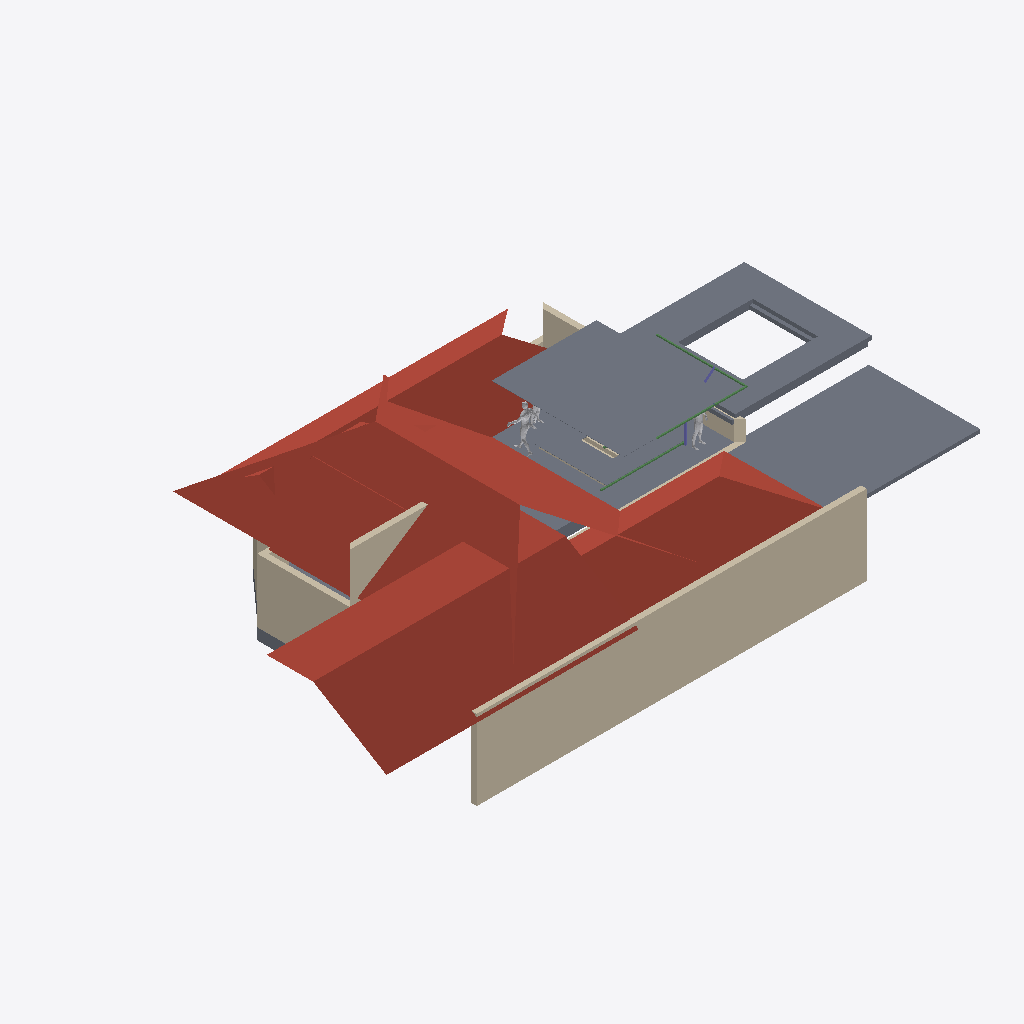
Isometric view of an IFC building model (IFC-SPF (STEP), schema IFC4X3, length unit metre), seen from the south-west, elements coloured by IFC class: 14 walls (beige), 11 slabs (grey), 5 roofs (red-brown), 3 other elements (light grey), 3 beams (green), 2 columns (violet).
Extent 24.0 m × 13.9 m × 6.2 m (x, y, z). Storeys (2): GF at 0.45 m; FF at 3.00 m. Elements (101): 39 IfcWall, 17 IfcSlab, 16 IfcSystemFurnitureElement, 6 IfcBeam, 6 IfcCovering, 5 IfcBuildingElementProxy, 4 IfcColumn, 4 IfcLightFixture, 3 IfcDuctSegment, 1 IfcUnitaryEquipment.

HEADER;
FILE_DESCRIPTION(('ViewDefinition[DesignTransferView]'),'2;1');
FILE_NAME('Sunil.ifc','2026-08-07T19:10:47+05:30',(''),(''),'IfcOpenShell 0.8.5','Bonsai 0.8.5','Nobody');
FILE_SCHEMA(('IFC4X3'));
ENDSEC;
DATA;
#1=IFCPROJECT('0YzrsP2P1BpQV7dw9$7Vds',$,'My Project',$,$,$,$,(#14,#26),#9);
#31=IFCSITE('1CxhM3SXHADwOeJenRe8Ym',$,'My Site',$,$,#54,$,$,$,(8,54,48,200000),(76,36,57,100000),$,$,$);
#37=IFCBUILDING('2BCbE9kGrAPx1bgNwlSVKz',$,'My Building',$,$,#60,$,$,$,$,$,$);
#43=IFCBUILDINGSTOREY('3j7blbBZv0pgPcwV0SKpOg',$,'GF',$,$,#171,$,$,$,$);
#1756=IFCBUILDINGSTOREY('2AS214sF109xsWE6gedJVw',$,'FF',$,$,#1777,$,$,$,$);
#1975=IFCSLAB('1Gaoax_S9B2xi1rBnnvgGz',$,'Plane',$,$,#3999,#1981,$,.ROOF.);
#1950=IFCWALL('190qzqC$LEwvyGe6whzbD4',$,'Wall',$,$,#11360,#1961,$,$);
#12704=IFCSLAB('19P522yKz3YxJrzniRmYRW',$,'Plane',$,$,#12856,#12710,$,.ROOF.);
#12728=IFCSLAB('31B3U3DFr6kQynao8S4BML',$,'Plane',$,$,#12861,#12734,$,.ROOF.);
#14076=IFCSLAB('0QZDE_Lcb4MfGrMySLx0S5',$,'Slab',$,$,#14181,#14087,$,$);
#12581=IFCSLAB('3GdT$KTMb0oQC9_D3jd3IE',$,'Slab',$,$,#14058,#12592,$,$);
#3922=IFCSLAB('3p9ucUG4L4mx1BDCY4mxYu',$,'Slab',$,$,#4004,#3933,$,$);
#12690=IFCSLAB('3rXNNWj4r1PedbBSn7X2Fy',$,'Plane',$,$,#12851,#12696,$,.ROOF.);
#1868=IFCSLAB('2FugePEy17sfor4hvvv_ks',$,'Plane',$,$,#2546,#1869,$,.ROOF.);
#11695=IFCSLAB('3uJhIcBEf9lhIBqmu$kK_X',$,'Slab',$,$,#12766,#11708,$,$);
#172=IFCWALL('2VZRG5T$fAi9ZVelvzcLTv',$,'Wall',$,$,#1095,#179,$,.SOLIDWALL.);
#796=IFCWALL('0BEAgfJO1BGeiCw20jTCQj',$,'Wall',$,$,#1754,#802,$,$);
#13813=IFCSLAB('2LuP6DRa5BSA9L0Dp6VTSs',$,'Slab',$,$,#13922,#13824,$,$);
#3946=IFCWALL('3KCMvS12z2ewTABhQKFQNU',$,'Wall',$,$,#3975,#3957,$,$);
#12088=IFCSLAB('1Sd2YZPwLDy9Tedrdfzdzn',$,'Slab',$,$,#12796,#12100,$,$);
#11982=IFCSLAB('3WUu24WvnF_BxzgjaVKJhV',$,'Slab',$,$,#12776,#11993,$,$);
#1551=IFCSLAB('2qMzXa7sjDTv4j5DKY7vcB',$,'Slab',$,$,#1734,#1562,$,$);
#1380=IFCSLAB('35UW3ccLL14AElz4hwkW6Q',$,'Slab',$,$,#1729,#1395,$,$);
#10848=IFCBUILDINGELEMENTPROXY('0vmtFliWb8AvhfUKgI4hUG',$,'BuildingElementProxy',$,$,#10904,#10884,$,$);
#746=IFCWALL('08$Jgk3_vDpfyMgrTWdgfT',$,'Wall',$,$,#1481,#752,$,$);
#13838=IFCSLAB('22kWjMEYjDBxPOm_nlyUqF',$,'Slab',$,$,#13927,#13849,$,$);
#11135=IFCBUILDINGELEMENTPROXY('06mirac4X24edMCpeQjZLB',$,'BuildingElementProxy',$,$,#11277,#11148,$,$);
#12533=IFCBEAM('0qhF7ws1z5QeW0nuwu_Nib',$,'Beam',$,$,#14053,#12544,$,$);
#12506=IFCBEAM('3wOTJIDcXDTeSP0WuohFR3',$,'Beam',$,$,#14063,#12517,$,$);
#12252=IFCBEAM('2TwwGrXSL0HOstsYv2poJJ',$,'Beam',$,$,#12841,#12263,$,$);
#13550=IFCWALL('1WDfp_KjH9jgsfMtg3Qyit',$,'Wall',$,$,#13882,#13561,$,$);
#303=IFCWALL('12wfyxrgLBmxs37agA5oif',$,'Wall',$,$,#564,#309,$,$);
#721=IFCWALL('3bQBFWR9b7aQ9odhFbvRgc',$,'Wall',$,$,#1444,#727,$,$);
#10814=IFCBUILDINGELEMENTPROXY('0khInzE$j1ogt7tX4jr8$o',$,'BuildingElementProxy',$,$,#10847,#10823,$,$);
#12113=IFCWALL('2JQbbNuSX6uxqYW4SwjKiu',$,'Wall',$,$,#12781,#12125,$,$);
#253=IFCWALL('3gTXwCI6f159BMCqHPIUdt',$,'Wall',$,$,#264,#259,$,$);
#11751=IFCWALL('0fY6cPOJP8jAAt5Uuz$cLK',$,'Wall',$,$,#12751,#11762,$,$);
#13786=IFCSLAB('3RrKGyTR93789QlPaF2_zS',$,'Slab',$,$,#13787,#13797,$,$);
#278=IFCWALL('1OK7o4BVz2yeXWH7gABU7a',$,'Wall',$,$,#289,#284,$,$);
#696=IFCWALL('2e4UyDvUn3rxvbrrcj2m2N',$,'Wall',$,$,#1407,#702,$,$);
#12164=IFCCOLUMN('1BZNpRv3rBvxZpyk0Kn1H5',$,'Column',$,$,#12786,#12175,$,$);
#13521=IFCWALL('0ihOuMUaD87gAsRu0cF_ro',$,'Wall',$,$,#13877,#13532,$,$);
#12484=IFCCOLUMN('002mQEQpfC2AeBUQESWEuc',$,'Column',$,$,#14048,#12495,$,$);
ENDSEC;
